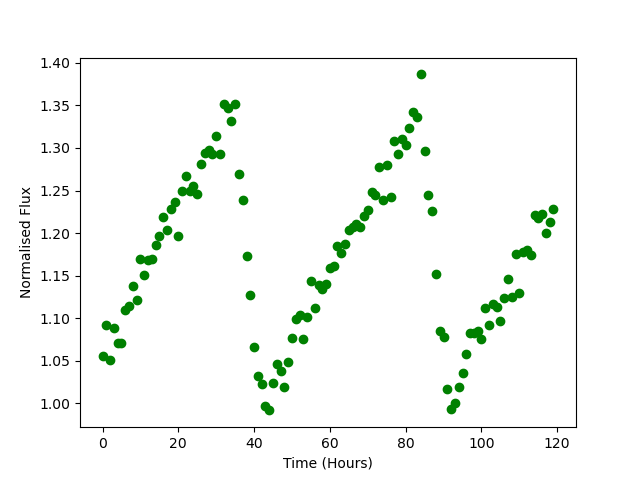

Values plotted in this chart, from the file beside it:
Time, Flux
0.0, 1.055
1.0, 1.092
2.0, 1.051
3.0, 1.088
4.0, 1.07
5.0, 1.071
6.0, 1.109
7.0, 1.114
8.0, 1.137
9.0, 1.121
10.0, 1.169
11.0, 1.151
12.0, 1.169
13.0, 1.17
14.0, 1.186
15.0, 1.196
16.0, 1.219
17.0, 1.204
18.0, 1.228
19.0, 1.236
20.0, 1.196
21.0, 1.249
22.0, 1.268
23.0, 1.25
24.0, 1.255
25.0, 1.246
26.0, 1.281
27.0, 1.295
28.0, 1.298
29.0, 1.293
30.0, 1.314
31.0, 1.293
32.0, 1.351
33.0, 1.347
34.0, 1.332
35.0, 1.351
36.0, 1.269
37.0, 1.239
38.0, 1.173
39.0, 1.127
40.0, 1.067
41.0, 1.032
42.0, 1.022
43.0, 0.9968
44.0, 0.9916
45.0, 1.024
46.0, 1.046
47.0, 1.037
48.0, 1.019
49.0, 1.049
50.0, 1.076
51.0, 1.099
52.0, 1.104
53.0, 1.075
54.0, 1.102
55.0, 1.143
56.0, 1.112
57.0, 1.139
58.0, 1.135
59.0, 1.14
... 60 more rows
